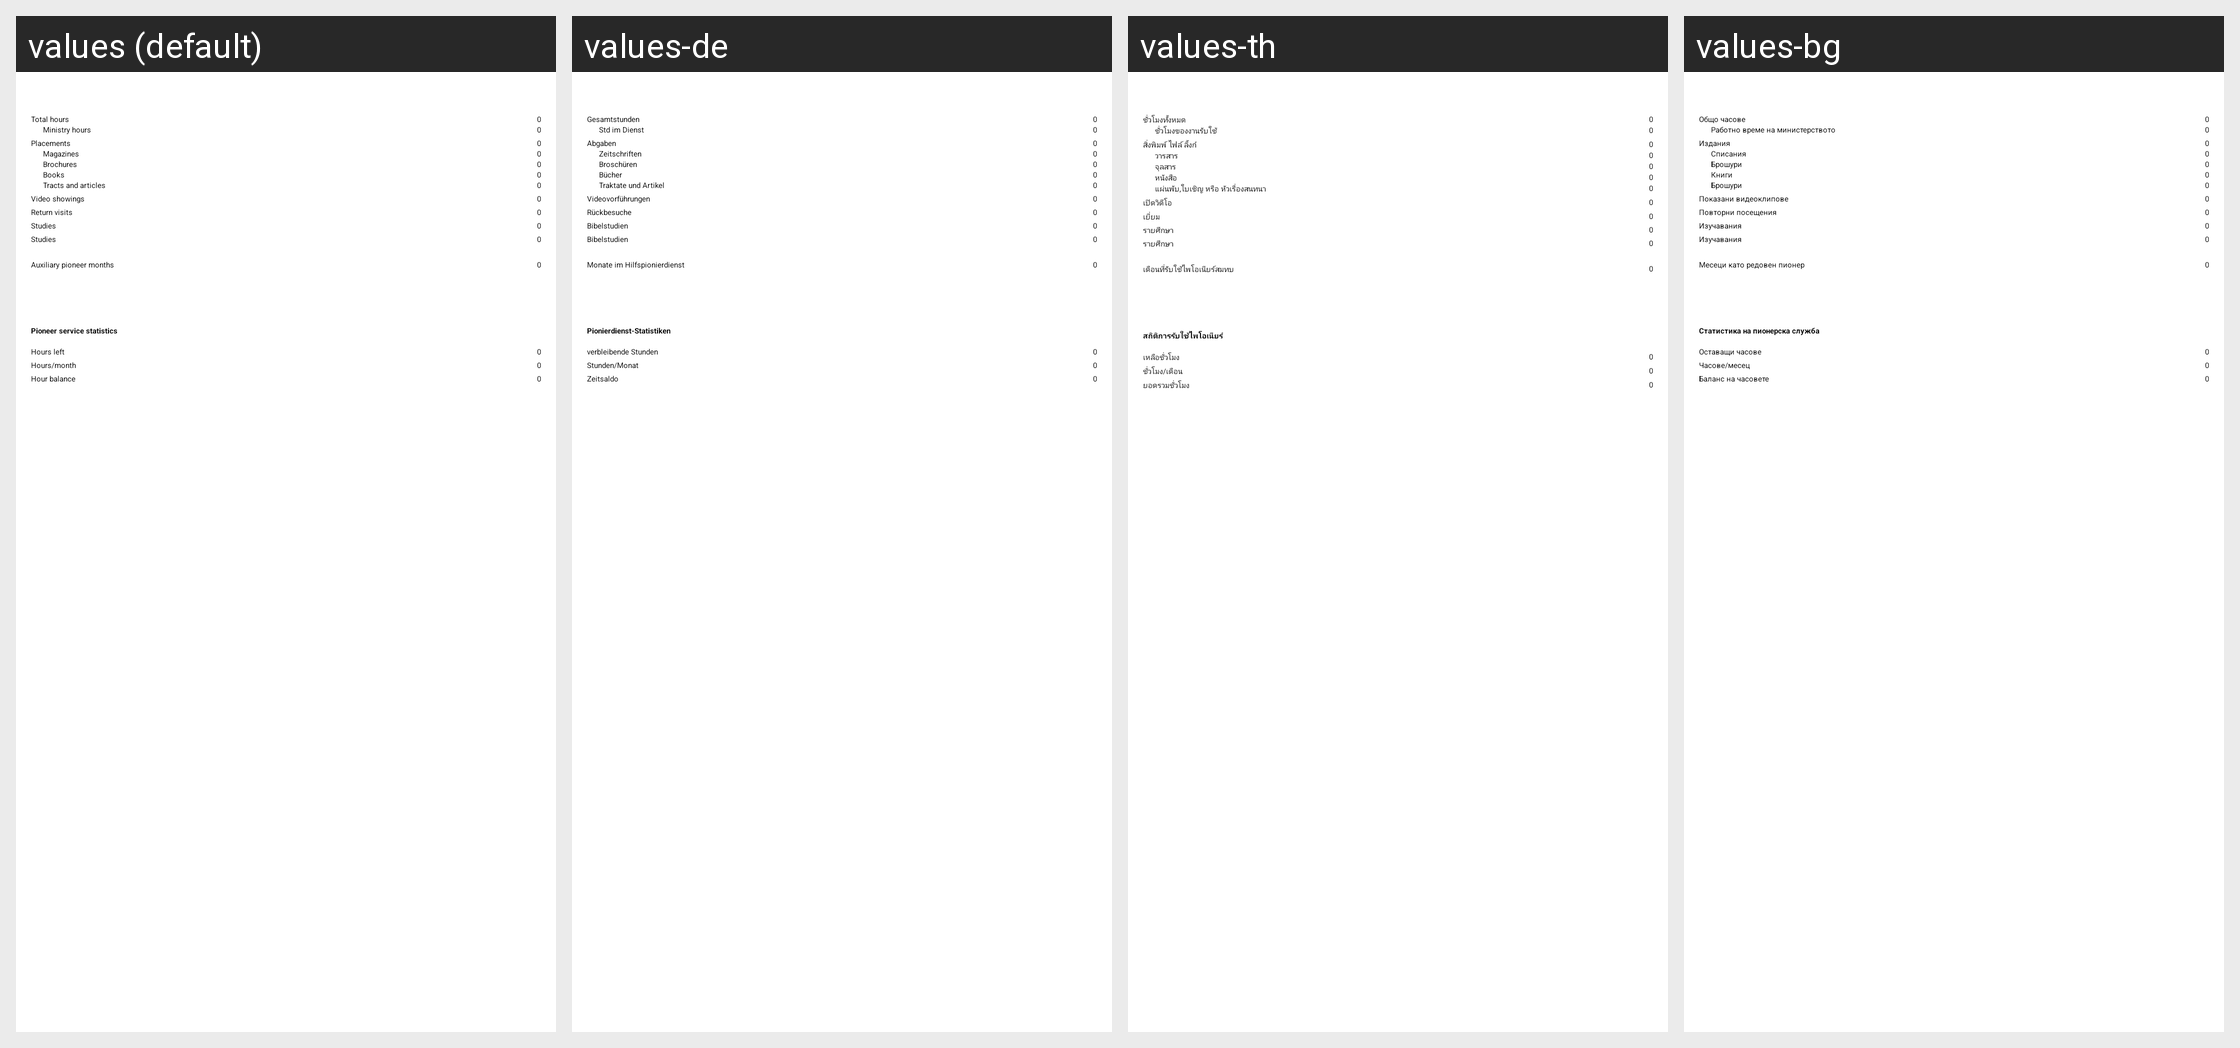

The Android screen above is rendered under several locales of the same app. Produce the string resources it draws, with the default and per-locale values.
Android screen res/layout/serviceyearfragment.xml rendered under 4 locales, left to right: values (default), values-de, values-th, values-bg. Device: Nexus 5 (rendered at 1080×1920; each locale shown at half size, 540×960, under a caption strip naming it); theme MinistryAssistantTheme.
Other locales in the repository, not shown: values-af, values-am, values-ar, values-be, values-ca, values-cs, values-cy, values-da, values-el, values-en-rGB, values-es, values-es-rUS, values-et, values-eu, values-fa, values-fi, values-fr, values-fr-rCA, values-hi, values-hr, values-ht, values-hu, values-in, values-it, values-iw, values-ja, values-ka, values-ko, values-ln, values-lt, values-lv, values-mg, values-mk, values-ms, values-my, values-nb, values-nl, values-no, values-pl, values-pt, values-pt-rBR, values-pt-rPT, values-rmo, values-ro, values-rom, values-ru, values-rw, values-sk, values-sl, values-sq, values-sr, values-sv, values-sw, values-te, values-tl, values-tr, values-uk, values-vi, values-zh-rCN, values-zh-rHK, values-zh-rTW, values-zu.
Strings drawn on this screen, with the default value and each locale's value (text and hints the layout hard-codes, and strings that could not be matched under every locale, appear in the picture but are not listed):

total_hours
  values: Total hours
  values-de: Gesamtstunden
  values-th: ชั่วโมงทั้งหมด
  values-bg: Общо часове

ministry_hours
  values: Ministry hours
  values-de: Std im Dienst
  values-th: ชั่วโมงของงานรับใช้
  values-bg: Работно време на министерството

publicationsCapital
  values: Placements
  values-de: Abgaben
  values-th: สิ่งพิมพ์ ไฟล์ ลิ้งก์
  values-bg: Издания

strMagazinesBig
  values: Magazines
  values-de: Zeitschriften
  values-th: วารสาร
  values-bg: Списания

strBroschuresBig
  values: Brochures
  values-de: Broschüren
  values-th: จุลสาร
  values-bg: Брошури

strBooksBig
  values: Books
  values-de: Bücher
  values-th: หนังสือ
  values-bg: Книги

strTractsBig
  values: Tracts and articles
  values-de: Traktate und Artikel
  values-th: แผ่นพับ,ใบเชิญ หรือ หัวเรื่องสนทนา
  values-bg: Брошури

videoShowingsCapital
  values: Video showings
  values-de: Videovorführungen
  values-th: เปิดวิดีโอ
  values-bg: Показани видеоклипове

strReturnVisitsBig
  values: Return visits
  values-de: Rückbesuche
  values-th: เยี่ยม
  values-bg: Повторни посещения

strStudiesBig
  values: Studies
  values-de: Bibelstudien
  values-th: รายศึกษา
  values-bg: Изучавания

lblAuxMonths
  values: Auxiliary pioneer months
  values-de: Monate im Hilfspionierdienst
  values-th: เดือนที่รับใช้ไพโอเนียร์สมทบ
  values-bg: Месеци като редовен пионер

lblPioneerStatistics
  values: Pioneer service statistics
  values-de: Pionierdienst-Statistiken
  values-th: สถิติการรับใช้ไพโอเนียร์
  values-bg: Статистика на пионерска служба

strHoursLeft
  values: Hours left
  values-de: verbleibende Stunden
  values-th: เหลือชั่วโมง
  values-bg: Оставащи часове

strHoursPerMonth
  values: Hours/month
  values-de: Stunden/Monat
  values-th: ชั่วโมง/เดือน
  values-bg: Часове/месец

strHourBalance
  values: Hour balance
  values-de: Zeitsaldo
  values-th: ยอดรวมชั่วโมง
  values-bg: Баланс на часовете
